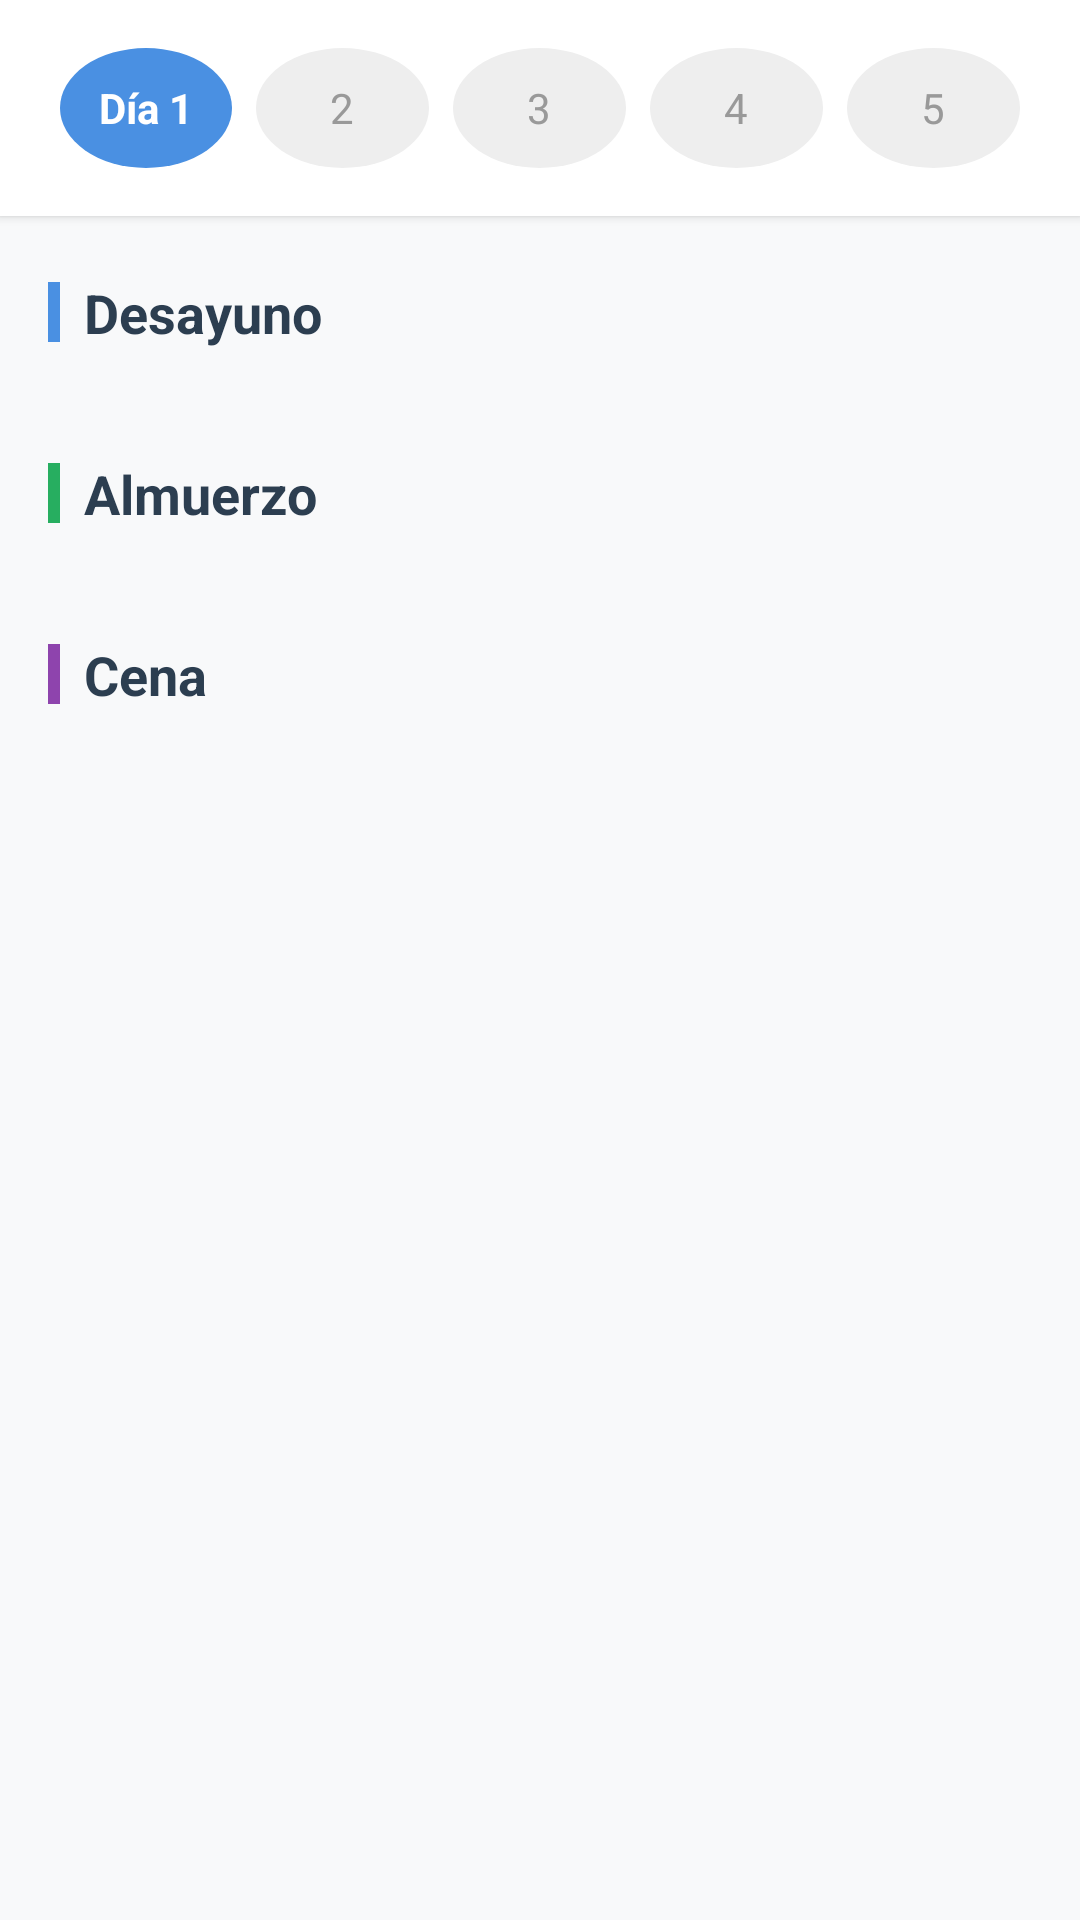

Android layout source for this screen:
<!-- AndroidManifest.xml: application theme Theme.NUTRITON -->
<!-- res/layout/fragment_detalle_plan_comidas.xml -->
<?xml version="1.0" encoding="utf-8"?>
<LinearLayout xmlns:android="http://schemas.android.com/apk/res/android"
    xmlns:app="http://schemas.android.com/apk/res-auto"
    xmlns:tools="http://schemas.android.com/tools"
    android:layout_width="match_parent"
    android:layout_height="match_parent"
    android:orientation="vertical"
    android:background="#F8F9FA"
    tools:context=".ui.PlanComidas.DetallePlanComidasFragment">

    
    <ProgressBar
        android:id="@+id/progress_bar"
        android:layout_width="wrap_content"
        android:layout_height="wrap_content"
        android:layout_gravity="center"
        android:layout_margin="32dp"
        android:visibility="gone" />

    
    <LinearLayout
        android:layout_width="match_parent"
        android:layout_height="wrap_content"
        android:orientation="horizontal"
        android:background="#FFFFFF"
        android:paddingTop="16dp"
        android:paddingBottom="16dp"
        android:paddingStart="20dp"
        android:paddingEnd="20dp"
        android:gravity="center"
        android:elevation="2dp">

        
        <TextView
            android:id="@+id/btn_dia_1"
            android:layout_width="0dp"
            android:layout_height="40dp"
            android:layout_weight="1"
            android:background="@drawable/dia_selector_active"
            android:text="Día 1"
            android:textColor="#FFFFFF"
            android:textSize="14sp"
            android:textStyle="bold"
            android:gravity="center"
            android:clickable="true"
            android:focusable="true"
            android:layout_marginEnd="8dp" />

        
        <TextView
            android:id="@+id/btn_dia_2"
            android:layout_width="0dp"
            android:layout_height="40dp"
            android:layout_weight="1"
            android:background="@drawable/dia_selector_inactive"
            android:text="2"
            android:textColor="#999999"
            android:textSize="14sp"
            android:gravity="center"
            android:clickable="true"
            android:focusable="true"
            android:layout_marginEnd="8dp" />

        
        <TextView
            android:id="@+id/btn_dia_3"
            android:layout_width="0dp"
            android:layout_height="40dp"
            android:layout_weight="1"
            android:background="@drawable/dia_selector_inactive"
            android:text="3"
            android:textColor="#999999"
            android:textSize="14sp"
            android:gravity="center"
            android:clickable="true"
            android:focusable="true"
            android:layout_marginEnd="8dp" />

        
        <TextView
            android:id="@+id/btn_dia_4"
            android:layout_width="0dp"
            android:layout_height="40dp"
            android:layout_weight="1"
            android:background="@drawable/dia_selector_inactive"
            android:text="4"
            android:textColor="#999999"
            android:textSize="14sp"
            android:gravity="center"
            android:clickable="true"
            android:focusable="true"
            android:layout_marginEnd="8dp" />

        
        <TextView
            android:id="@+id/btn_dia_5"
            android:layout_width="0dp"
            android:layout_height="40dp"
            android:layout_weight="1"
            android:background="@drawable/dia_selector_inactive"
            android:text="5"
            android:textColor="#999999"
            android:textSize="14sp"
            android:gravity="center"
            android:clickable="true"
            android:focusable="true" />

    </LinearLayout>    
    <androidx.core.widget.NestedScrollView
        android:layout_width="match_parent"
        android:layout_height="match_parent"
        android:fillViewport="true"
        android:background="#F8F9FA">

        <LinearLayout
            android:layout_width="match_parent"
            android:layout_height="wrap_content"
            android:orientation="vertical"
            android:paddingStart="16dp"
            android:paddingEnd="16dp"
            android:paddingTop="20dp"
            android:paddingBottom="20dp">

            
            <LinearLayout
                android:id="@+id/section_desayuno"
                android:layout_width="match_parent"
                android:layout_height="wrap_content"
                android:orientation="vertical"
                android:layout_marginBottom="24dp">

                
                <LinearLayout
                    android:layout_width="match_parent"
                    android:layout_height="wrap_content"
                    android:orientation="horizontal"
                    android:gravity="center_vertical"
                    android:layout_marginBottom="12dp">

                    <View
                        android:layout_width="4dp"
                        android:layout_height="20dp"
                        android:background="#4A90E2"
                        android:layout_marginEnd="8dp" />

                    <TextView
                        android:layout_width="wrap_content"
                        android:layout_height="wrap_content"
                        android:text="Desayuno"
                        android:textSize="18sp"
                        android:textStyle="bold"
                        android:textColor="#2C3E50" />

                </LinearLayout>

                
                <androidx.recyclerview.widget.RecyclerView
                    android:id="@+id/rv_desayuno"
                    android:layout_width="match_parent"
                    android:layout_height="wrap_content"
                    android:nestedScrollingEnabled="false"
                    tools:itemCount="1"
                    tools:listitem="@layout/item_comida_plan" />

            </LinearLayout>

            
            <LinearLayout
                android:id="@+id/section_almuerzo"
                android:layout_width="match_parent"
                android:layout_height="wrap_content"
                android:orientation="vertical"
                android:layout_marginBottom="24dp">

                
                <LinearLayout
                    android:layout_width="match_parent"
                    android:layout_height="wrap_content"
                    android:orientation="horizontal"
                    android:gravity="center_vertical"
                    android:layout_marginBottom="12dp">

                    <View
                        android:layout_width="4dp"
                        android:layout_height="20dp"
                        android:background="#27AE60"
                        android:layout_marginEnd="8dp" />

                    <TextView
                        android:layout_width="wrap_content"
                        android:layout_height="wrap_content"
                        android:text="Almuerzo"
                        android:textSize="18sp"
                        android:textStyle="bold"
                        android:textColor="#2C3E50" />

                </LinearLayout>

                
                <androidx.recyclerview.widget.RecyclerView
                    android:id="@+id/rv_almuerzo"
                    android:layout_width="match_parent"
                    android:layout_height="wrap_content"
                    android:nestedScrollingEnabled="false"
                    tools:itemCount="1"
                    tools:listitem="@layout/item_comida_plan" />

            </LinearLayout>

            
            <LinearLayout
                android:id="@+id/section_cena"
                android:layout_width="match_parent"
                android:layout_height="wrap_content"
                android:orientation="vertical"
                android:layout_marginBottom="24dp">

                
                <LinearLayout
                    android:layout_width="match_parent"
                    android:layout_height="wrap_content"
                    android:orientation="horizontal"
                    android:gravity="center_vertical"
                    android:layout_marginBottom="12dp">

                    <View
                        android:layout_width="4dp"
                        android:layout_height="20dp"
                        android:background="#8E44AD"
                        android:layout_marginEnd="8dp" />

                    <TextView
                        android:layout_width="wrap_content"
                        android:layout_height="wrap_content"
                        android:text="Cena"
                        android:textSize="18sp"
                        android:textStyle="bold"
                        android:textColor="#2C3E50" />

                </LinearLayout>

                
                <androidx.recyclerview.widget.RecyclerView
                    android:id="@+id/rv_cena"
                    android:layout_width="match_parent"
                    android:layout_height="wrap_content"
                    android:nestedScrollingEnabled="false"
                    tools:itemCount="1"
                    tools:listitem="@layout/item_comida_plan" />

            </LinearLayout>

        </LinearLayout>

    </androidx.core.widget.NestedScrollView>

</LinearLayout>
<!-- res/layout/item_comida_plan.xml (included above) -->
<?xml version="1.0" encoding="utf-8"?>
<androidx.cardview.widget.CardView xmlns:android="http://schemas.android.com/apk/res/android"
    xmlns:app="http://schemas.android.com/apk/res-auto"
    xmlns:tools="http://schemas.android.com/tools"
    android:layout_width="match_parent"
    android:layout_height="wrap_content"
    android:layout_marginBottom="12dp"
    app:cardCornerRadius="16dp"
    app:cardElevation="2dp"
    android:clickable="true"
    android:focusable="true"
    android:foreground="?android:attr/selectableItemBackground">

    <LinearLayout
        android:layout_width="match_parent"
        android:layout_height="wrap_content"
        android:orientation="horizontal"
        android:background="#FFFFFF">

        
        <androidx.cardview.widget.CardView
            android:layout_width="120dp"
            android:layout_height="100dp"
            app:cardCornerRadius="16dp"
            app:cardElevation="0dp"
            android:layout_margin="0dp">

            <ImageView
                android:id="@+id/iv_comida"
                android:layout_width="match_parent"
                android:layout_height="match_parent"
                android:scaleType="centerCrop"
                android:src="@drawable/ic_launcher_background"
                android:contentDescription="Imagen de la receta"
                tools:src="@drawable/ic_launcher_background" />

        </androidx.cardview.widget.CardView>

        
        <LinearLayout
            android:layout_width="0dp"
            android:layout_height="wrap_content"
            android:layout_weight="1"
            android:orientation="vertical"
            android:paddingStart="16dp"
            android:paddingEnd="16dp"
            android:paddingTop="12dp"
            android:paddingBottom="12dp"
            android:layout_gravity="center_vertical">

            
            <TextView
                android:id="@+id/tv_nombre_comida"
                android:layout_width="match_parent"
                android:layout_height="wrap_content"
                android:text=""
                android:textSize="14sp"
                android:textStyle="normal"
                android:textColor="#2C3E50"
                android:maxLines="2"
                android:ellipsize="end"
                android:lineSpacingExtra="2dp"
                android:layout_marginBottom="8dp"
                tools:text="Tortitas de arándanos bajas en carbohidratos" />

            
            <LinearLayout
                android:layout_width="match_parent"
                android:layout_height="wrap_content"
                android:orientation="horizontal"
                android:gravity="center_vertical">

                
                <LinearLayout
                    android:layout_width="wrap_content"
                    android:layout_height="wrap_content"
                    android:orientation="horizontal"
                    android:gravity="center_vertical"
                    android:layout_marginEnd="16dp">

                    <ImageView
                        android:layout_width="14dp"
                        android:layout_height="14dp"
                        android:src="@android:drawable/ic_menu_agenda"
                        android:layout_marginEnd="4dp"
                        android:alpha="0.7"
                        android:contentDescription="Calorías" />

                    <TextView
                        android:id="@+id/tv_calorias"
                        android:layout_width="wrap_content"
                        android:layout_height="wrap_content"
                        android:text=""
                        android:textSize="12sp"
                        android:textColor="#7F8C8D"
                        tools:text="468 Cal" />

                </LinearLayout>

                
                <LinearLayout
                    android:layout_width="wrap_content"
                    android:layout_height="wrap_content"
                    android:orientation="horizontal"
                    android:gravity="center_vertical">

                    <ImageView
                        android:layout_width="14dp"
                        android:layout_height="14dp"
                        android:src="@android:drawable/ic_menu_my_calendar"
                        android:layout_marginEnd="4dp"
                        android:alpha="0.7"
                        android:contentDescription="Porciones" />

                    <TextView
                        android:id="@+id/tv_porciones"
                        android:layout_width="wrap_content"
                        android:layout_height="wrap_content"
                        android:text=""
                        android:textSize="12sp"
                        android:textColor="#7F8C8D"
                        tools:text="1 Porciones" />

                </LinearLayout>

            </LinearLayout>

        </LinearLayout>

    </LinearLayout>

</androidx.cardview.widget.CardView>
<!-- resources referenced by this layout -->
<resources>
  <!-- drawable dia_selector_active (drawable) -->
  <?xml version="1.0" encoding="utf-8"?>
  <shape xmlns:android="http://schemas.android.com/apk/res/android"
      android:shape="oval">
      
      <solid android:color="#4A90E2" />
      
      <size
          android:width="40dp"
          android:height="40dp" />
      
  </shape>
  <!-- drawable dia_selector_inactive (drawable) -->
  <?xml version="1.0" encoding="utf-8"?>
  <shape xmlns:android="http://schemas.android.com/apk/res/android"
      android:shape="oval">
      
      <solid android:color="#EEEEEE" />
      
      <size
          android:width="40dp"
          android:height="40dp" />
      
  </shape>
  <style name="Theme.NUTRITON" parent="Theme.MaterialComponents.DayNight.DarkActionBar">
          
          <item name="colorPrimary">@color/purple_500</item>
          <item name="colorPrimaryVariant">@color/purple_700</item>
          <item name="colorOnPrimary">@color/white</item>
          
          <item name="colorSecondary">@color/teal_200</item>
          <item name="colorSecondaryVariant">@color/teal_700</item>
          <item name="colorOnSecondary">@color/black</item>
          
          <item name="android:statusBarColor">?attr/colorPrimaryVariant</item>
          
      </style>
  <color name="purple_500">#FF6200EE</color>
  <color name="purple_700">#FF3700B3</color>
  <color name="white">#FFFFFFFF</color>
  <color name="teal_200">#FF03DAC5</color>
  <color name="teal_700">#FF018786</color>
  <color name="black">#FF000000</color>
</resources>
